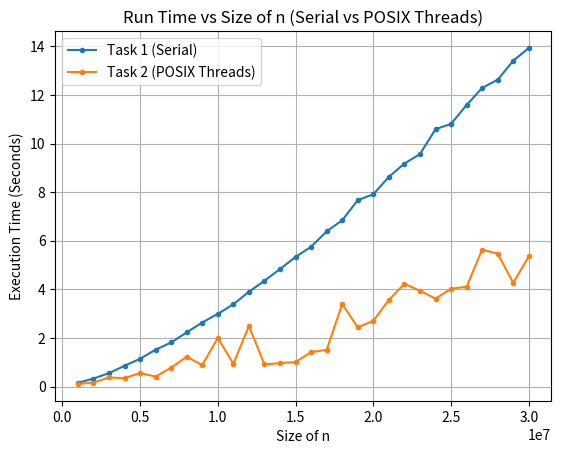
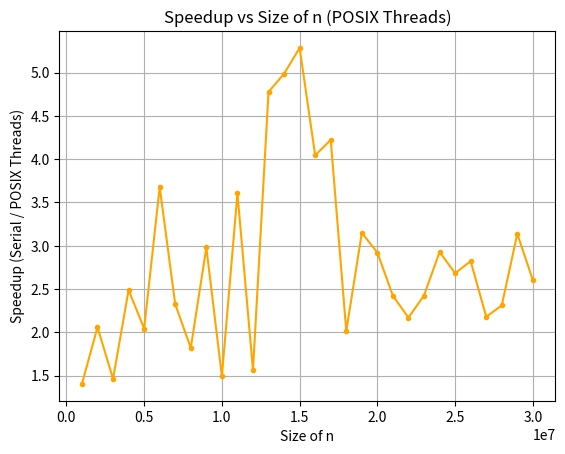
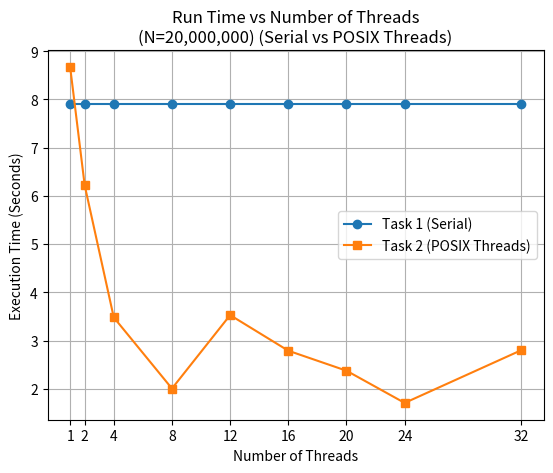
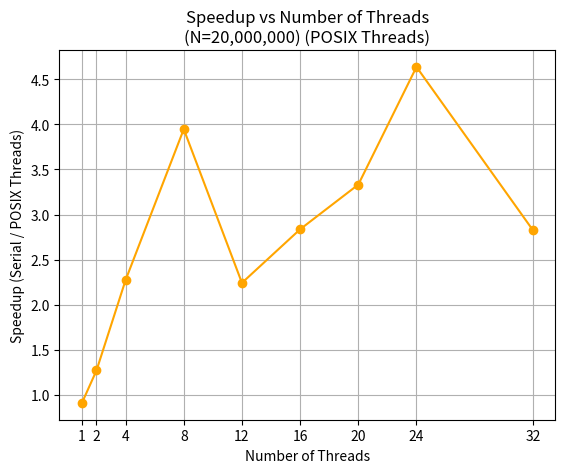
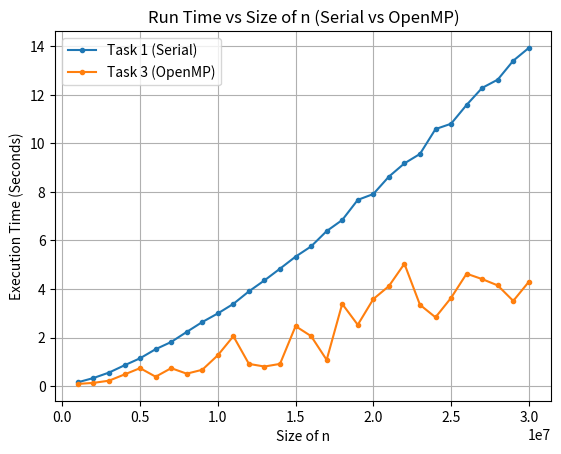
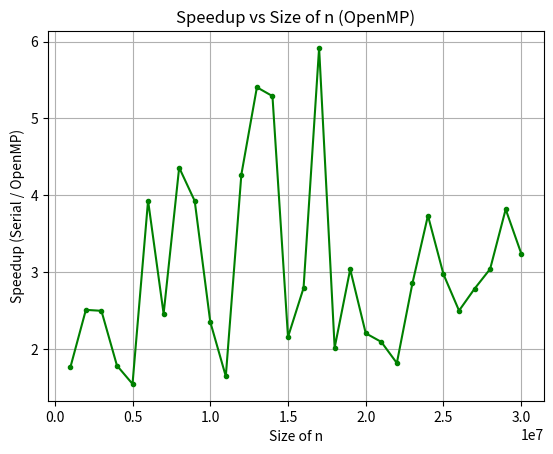
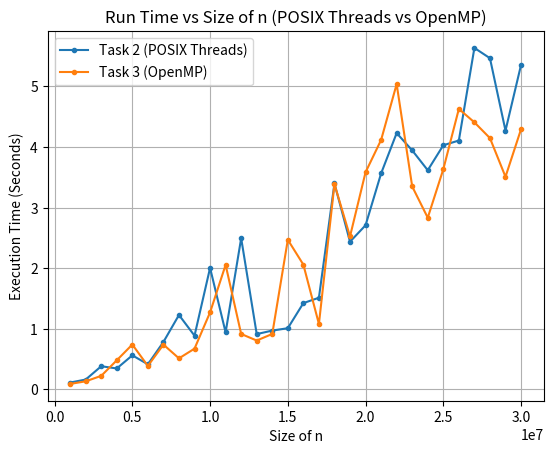
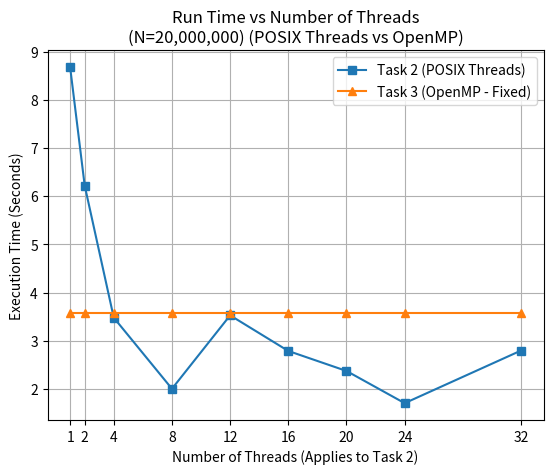

Reproduce these figures in Python, in order.
import matplotlib.pyplot as plt
import os

artifact_dir = r"C:\Users\Natthapol\.gemini\antigravity-ide\brain\bc341ad1-81ef-4fd9-bdbc-c8db69aa2bad"
output_dir = os.path.join(artifact_dir, 'graphs')
os.makedirs(output_dir, exist_ok=True)

# Data for Size Scaling
n_values = [i * 1000000 for i in range(1, 31)]

t1_n = [0.157446, 0.332075, 0.556883, 0.857003, 1.146130, 1.519763, 1.816934, 2.231608, 2.638321, 2.993474, 3.386857, 3.902809, 4.354735, 4.837241, 5.332066, 5.755380, 6.385474, 6.841467, 7.670622, 7.911784, 8.627897, 9.174930, 9.563128, 10.587262, 10.807275, 11.582939, 12.284454, 12.623788, 13.403409, 13.931236]

t2_n = [0.112235, 0.161346, 0.381225, 0.344685, 0.561221, 0.413345, 0.782133, 1.227540, 0.885634, 2.005082, 0.940126, 2.494910, 0.911871, 0.970127, 1.009115, 1.423618, 1.512227, 3.398706, 2.437132, 2.708854, 3.564806, 4.230484, 3.944984, 3.617307, 4.029734, 4.107821, 5.636765, 5.467095, 4.271793, 5.356185]

t3_n = [0.089316, 0.132201, 0.222797, 0.479508, 0.739773, 0.386447, 0.738415, 0.511662, 0.671799, 1.270608, 2.054702, 0.913908, 0.805696, 0.914342, 2.469365, 2.058680, 1.079249, 3.386809, 2.524227, 3.584245, 4.117452, 5.039675, 3.349028, 2.833169, 3.633338, 4.630036, 4.408088, 4.147740, 3.509056, 4.294511]

# Data for Thread Scaling (N=20,000,000)
threads = [1, 2, 4, 8, 12, 16, 20, 24, 32]
# Using average of the two runs provided
run1 = [8.199497, 6.480621, 3.072233, 2.068951, 2.775189, 3.124570, 2.826929, 1.501718, 3.735865]
run2 = [9.151593, 5.960595, 3.887449, 1.940716, 4.280697, 2.453362, 1.921564, 1.911048, 1.859935]
t2_threads = [(r1 + r2) / 2 for r1, r2 in zip(run1, run2)]

t1_threads = [7.911784] * len(threads)
t3_threads = [3.584245] * len(threads)

# Speedup calculations
speedup_t2_n = [t1 / t2 for t1, t2 in zip(t1_n, t2_n)]
speedup_t3_n = [t1 / t3 for t1, t3 in zip(t1_n, t3_n)]
speedup_t2_threads = [t1_threads[0] / t2 for t2 in t2_threads]

def save_plot(filename):
    plt.savefig(os.path.join(output_dir, filename), bbox_inches='tight')
    plt.close()

# 1) Comparing run time of serial vs PThreads with increasing N
plt.figure()
plt.plot(n_values, t1_n, marker='.', label='Task 1 (Serial)')
plt.plot(n_values, t2_n, marker='.', label='Task 2 (POSIX Threads)')
plt.title("Run Time vs Size of n (Serial vs POSIX Threads)")
plt.xlabel("Size of n")
plt.ylabel("Execution Time (Seconds)")
plt.legend()
plt.grid(True)
save_plot('graph1.png')

# 2) Speedup of PThreads with increasing N
plt.figure()
plt.plot(n_values, speedup_t2_n, marker='.', color='orange')
plt.title("Speedup vs Size of n (POSIX Threads)")
plt.xlabel("Size of n")
plt.ylabel("Speedup (Serial / POSIX Threads)")
plt.grid(True)
save_plot('graph2.png')

# 3) Comparing run time of serial vs PThreads with increasing threads
plt.figure()
plt.plot(threads, t1_threads, marker='o', label='Task 1 (Serial)')
plt.plot(threads, t2_threads, marker='s', label='Task 2 (POSIX Threads)')
plt.title("Run Time vs Number of Threads\n(N=20,000,000) (Serial vs POSIX Threads)")
plt.xlabel("Number of Threads")
plt.ylabel("Execution Time (Seconds)")
plt.xticks(threads)
plt.legend()
plt.grid(True)
save_plot('graph3.png')

# 4) Speedup of PThreads with increasing threads
plt.figure()
plt.plot(threads, speedup_t2_threads, marker='o', color='orange')
plt.title("Speedup vs Number of Threads\n(N=20,000,000) (POSIX Threads)")
plt.xlabel("Number of Threads")
plt.ylabel("Speedup (Serial / POSIX Threads)")
plt.xticks(threads)
plt.grid(True)
save_plot('graph4.png')

# 5) Comparing run time of serial vs OpenMP with increasing N
plt.figure()
plt.plot(n_values, t1_n, marker='.', label='Task 1 (Serial)')
plt.plot(n_values, t3_n, marker='.', label='Task 3 (OpenMP)')
plt.title("Run Time vs Size of n (Serial vs OpenMP)")
plt.xlabel("Size of n")
plt.ylabel("Execution Time (Seconds)")
plt.legend()
plt.grid(True)
save_plot('graph5.png')

# 6) Speedup of OpenMP with increasing N
plt.figure()
plt.plot(n_values, speedup_t3_n, marker='.', color='green')
plt.title("Speedup vs Size of n (OpenMP)")
plt.xlabel("Size of n")
plt.ylabel("Speedup (Serial / OpenMP)")
plt.grid(True)
save_plot('graph6.png')

# 7) Comparing run time of PThreads vs OpenMP with increasing N
plt.figure()
plt.plot(n_values, t2_n, marker='.', label='Task 2 (POSIX Threads)')
plt.plot(n_values, t3_n, marker='.', label='Task 3 (OpenMP)')
plt.title("Run Time vs Size of n (POSIX Threads vs OpenMP)")
plt.xlabel("Size of n")
plt.ylabel("Execution Time (Seconds)")
plt.legend()
plt.grid(True)
save_plot('graph7.png')

# 8) Comparing run time of PThreads vs OpenMP with increasing threads
plt.figure()
plt.plot(threads, t2_threads, marker='s', label='Task 2 (POSIX Threads)')
plt.plot(threads, t3_threads, marker='^', label='Task 3 (OpenMP - Fixed)')
plt.title("Run Time vs Number of Threads\n(N=20,000,000) (POSIX Threads vs OpenMP)")
plt.xlabel("Number of Threads (Applies to Task 2)")
plt.ylabel("Execution Time (Seconds)")
plt.xticks(threads)
plt.legend()
plt.grid(True)
save_plot('graph8.png')

print("Final 30-point graphs generated successfully.")
